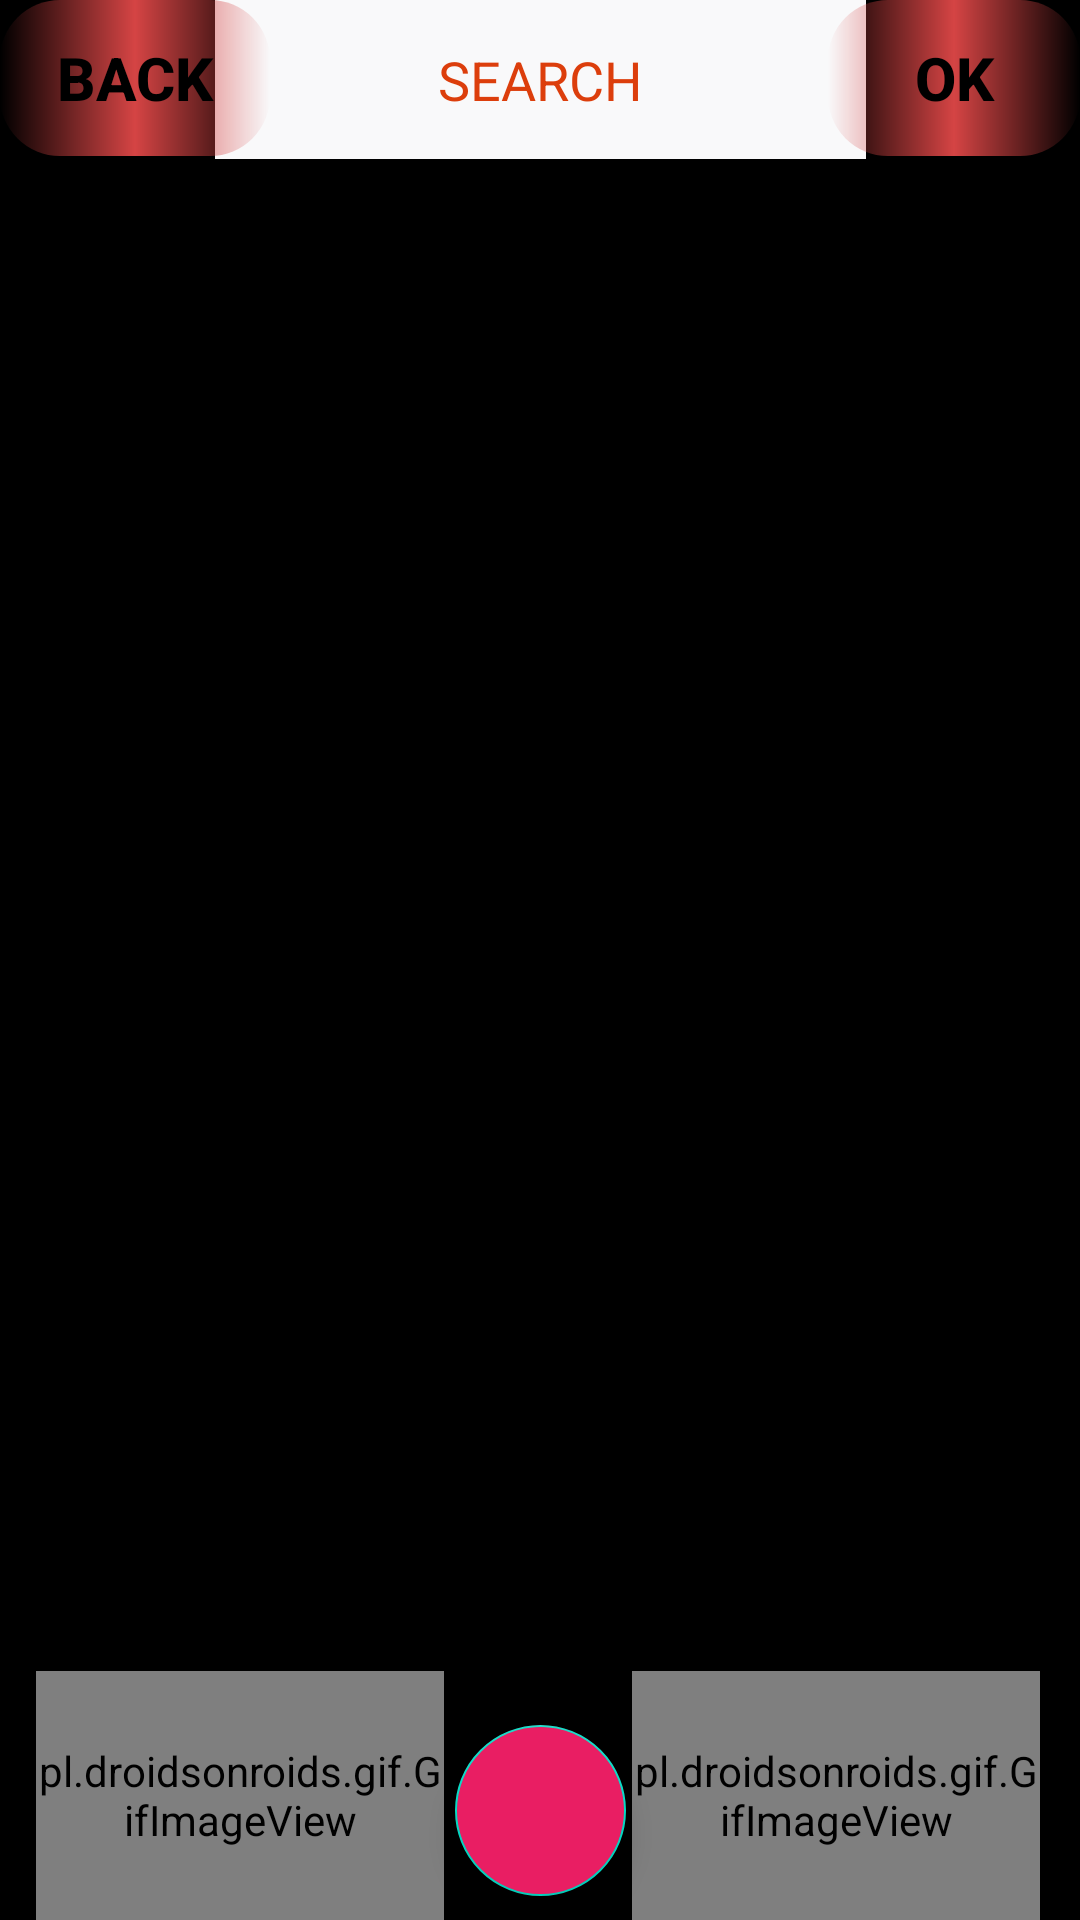

Produce the Android XML layout that renders to this screen, including the resource entries it uses.
<!-- AndroidManifest.xml: application theme Theme.Shop_book -->
<!-- res/layout/activity_homeactivity.xml -->
<?xml version="1.0" encoding="utf-8"?>
<androidx.constraintlayout.widget.ConstraintLayout xmlns:android="http://schemas.android.com/apk/res/android"
    xmlns:app="http://schemas.android.com/apk/res-auto"
    xmlns:tools="http://schemas.android.com/tools"
    android:layout_width="match_parent"
    android:layout_height="match_parent"
    android:background="@color/black"
    tools:context=".Homeactivity">

    <pl.droidsonroids.gif.GifImageView
        android:id="@+id/gif"
        android:layout_width="136dp"
        android:layout_height="83dp"
        android:src="@drawable/rotate"
        app:layout_constraintBottom_toBottomOf="parent"
        app:layout_constraintEnd_toEndOf="parent"
        app:layout_constraintHorizontal_bias="0.941"
        app:layout_constraintStart_toStartOf="parent"
        app:layout_constraintTop_toBottomOf="@+id/recycle"
        app:layout_constraintVertical_bias="1.0">

    </pl.droidsonroids.gif.GifImageView>


    <EditText
        android:background="#F9F9FA"
          android:textColor="#E80505"
        android:id="@+id/search_bar"
        android:layout_width="217dp"
        android:layout_height="53dp"
        android:gravity="center"
        android:hint="SEARCH"
        android:queryHint="SEARCH"
        android:textColorHint="#DC3E0C"

        app:layout_constraintEnd_toEndOf="parent"
        app:layout_constraintStart_toStartOf="parent"
        app:layout_constraintTop_toTopOf="parent" />

    <android.widget.Button
        android:id="@+id/search_button"
        android:layout_width="84dp"
        android:layout_height="52dp"
        android:background="@drawable/dilog_button"
        android:text="OK"
        android:textColor="@color/black"
        android:textSize="20dp"
        android:textStyle="bold"
        app:layout_constraintEnd_toEndOf="parent"
        app:layout_constraintTop_toTopOf="parent" />

    <android.widget.Button
        android:id="@+id/back"
        android:layout_width="90dp"
        android:layout_height="52dp"
        android:background="@drawable/dilog_button"
        android:text="back"
        android:textColor="@color/black"
        android:textSize="20dp"
        android:textStyle="bold"
        app:layout_constraintEnd_toEndOf="parent"
        app:layout_constraintHorizontal_bias="0.0"
        app:layout_constraintStart_toStartOf="parent"
        app:layout_constraintTop_toTopOf="parent" />

    <com.google.android.material.floatingactionbutton.FloatingActionButton
        android:id="@+id/imageButton"
        android:layout_width="62dp"
        android:layout_height="57dp"
        android:layout_margin="8dp"
        android:backgroundTint="#E91E63"
        android:scaleType="centerCrop"
        android:src="@drawable/add"
        app:layout_constraintBottom_toBottomOf="parent"
        app:layout_constraintEnd_toEndOf="parent"
        app:layout_constraintStart_toStartOf="parent">

    </com.google.android.material.floatingactionbutton.FloatingActionButton>



    <pl.droidsonroids.gif.GifImageView
        android:id="@+id/gifImageView3"
        android:layout_width="136dp"
        android:layout_height="83dp"
        android:src="@drawable/progress"
        app:layout_constraintBottom_toBottomOf="parent"
        app:layout_constraintEnd_toStartOf="@+id/imageButton"
        app:layout_constraintHorizontal_bias="0.757"
        app:layout_constraintStart_toStartOf="parent"
        app:layout_constraintTop_toTopOf="@+id/imageButton"
        app:layout_constraintVertical_bias="1.0">

    </pl.droidsonroids.gif.GifImageView>

    <androidx.recyclerview.widget.RecyclerView
        android:id="@+id/recycle"
        android:layout_width="match_parent"
        android:layout_height="0dp"
        app:layout_constraintBottom_toTopOf="@id/imageButton"
        app:layout_constraintEnd_toEndOf="parent"
        app:layout_constraintHorizontal_bias="0.0"
        app:layout_constraintStart_toStartOf="parent"
        app:layout_constraintTop_toBottomOf="@id/search_bar"

        app:layout_constraintVertical_bias="0.0" />

    <ProgressBar
        android:id="@+id/prochecker"
        android:visibility="visible"
        android:layout_width="wrap_content"
        android:layout_height="wrap_content"
        app:layout_constraintBottom_toBottomOf="parent"
        app:layout_constraintEnd_toEndOf="parent"
        app:layout_constraintHorizontal_bias="0.498"
        app:layout_constraintStart_toStartOf="parent"
        app:layout_constraintTop_toTopOf="parent"
        app:layout_constraintVertical_bias="0.455" />

</androidx.constraintlayout.widget.ConstraintLayout>
<!-- resources referenced by this layout -->
<resources>
  <!-- drawable dilog_button (drawable) -->
  <?xml version="1.0" encoding="utf-8"?>
  <shape xmlns:android="http://schemas.android.com/apk/res/android">
  <corners android:radius="20dp">
  
  </corners>
      <gradient android:centerColor="#D54444">
  
      </gradient>
  
  </shape>
  <!-- drawable progress: gif bitmap (drawable, 128922 bytes) -->
  <!-- drawable rotate: gif bitmap (drawable, 32497 bytes) -->
  <style name="Theme.Shop_book" parent="Theme.MaterialComponents.DayNight.DarkActionBar">
          
          <item name="colorPrimary">@color/purple_500</item>
          <item name="colorPrimaryVariant">@color/purple_700</item>
          <item name="colorOnPrimary">@color/white</item>
          
          <item name="colorSecondary">@color/teal_200</item>
          <item name="colorSecondaryVariant">@color/teal_700</item>
          <item name="colorOnSecondary">@color/black</item>
          
          <item name="android:statusBarColor" tools:targetApi="l">?attr/colorPrimaryVariant</item>
          
      </style>
  <!-- not gathered from this repository: default colours our renderer supplied (Android Studio template values) -->
  <color name="purple_500">#FF6200EE</color>
  <color name="purple_700">#FF3700B3</color>
  <color name="teal_200">#FF03DAC5</color>
  <color name="teal_700">#FF018786</color>
  <color name="black">#FF000000</color>
  <color name="white">#FFFFFFFF</color>
</resources>
